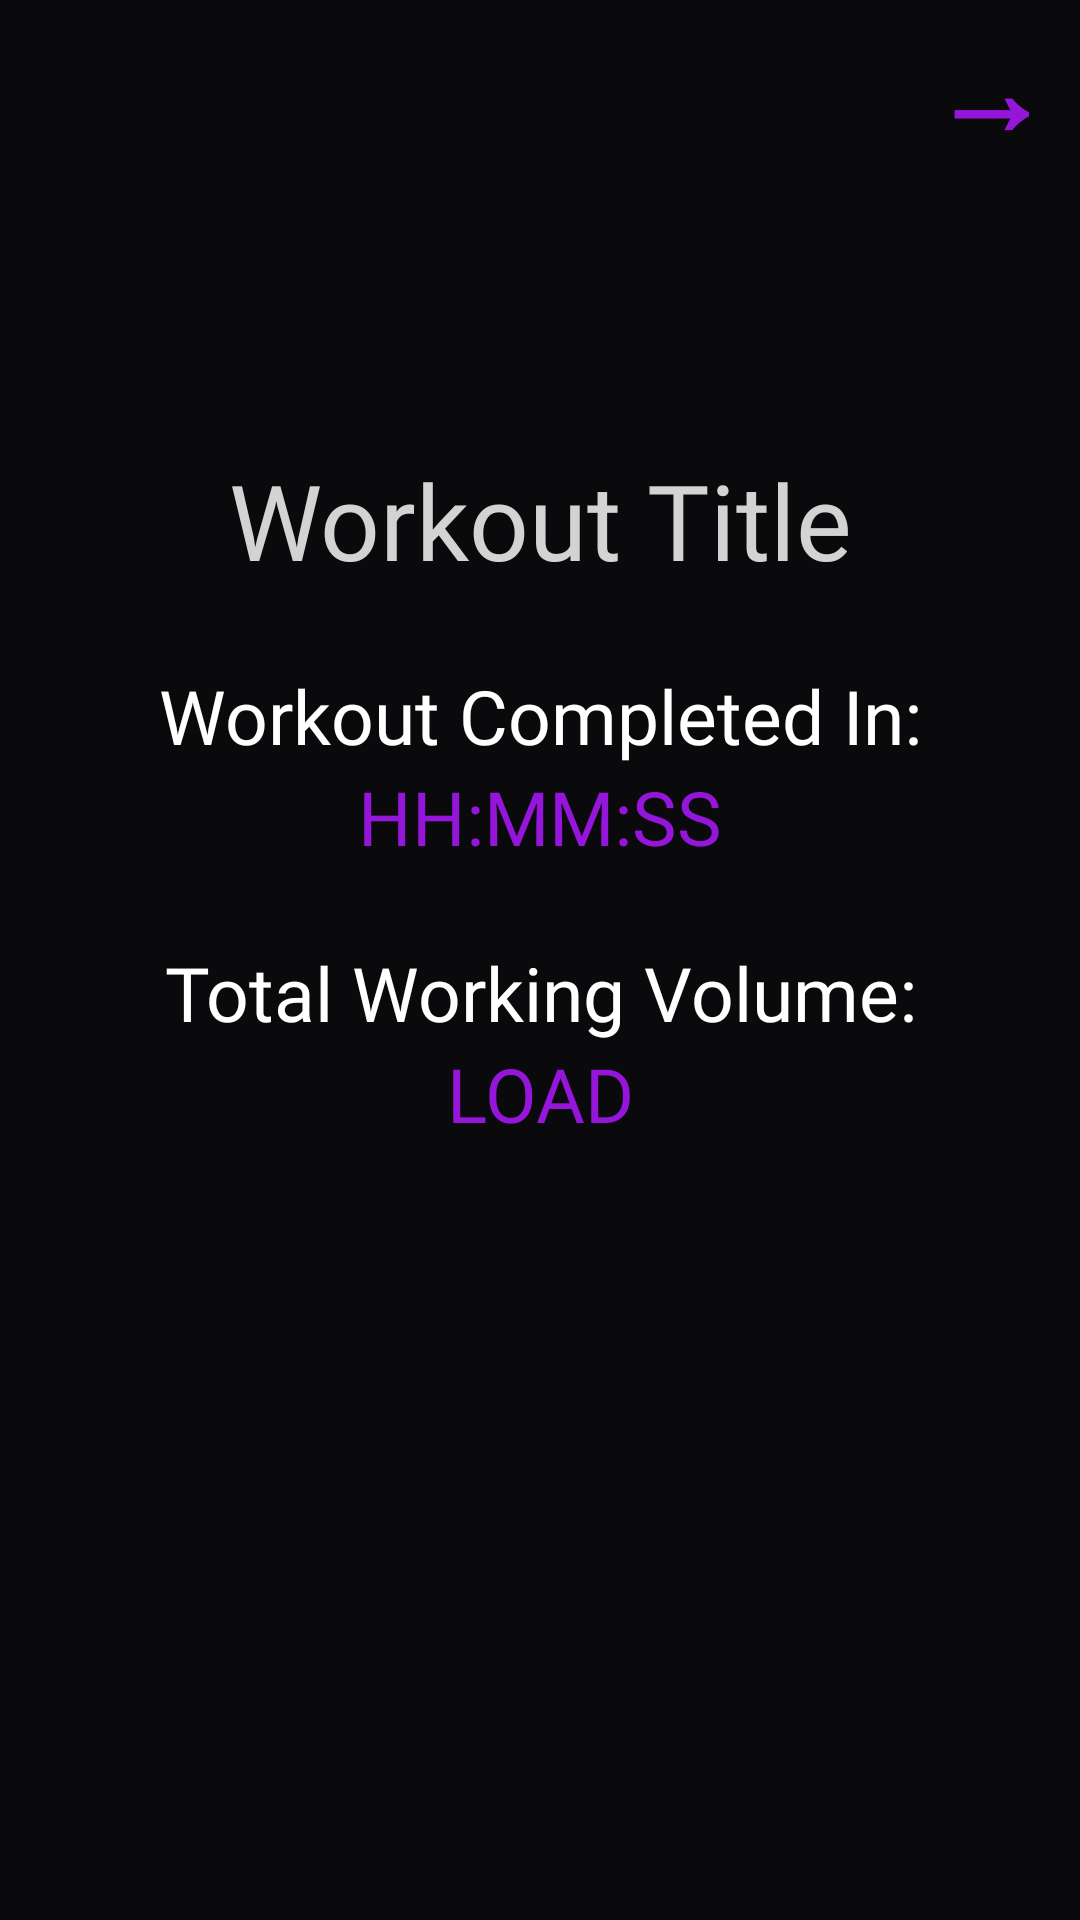

Write the Android layout XML for this screen, with the resource values it uses.
<!-- AndroidManifest.xml: application theme Theme.WorkoutApp -->
<!-- res/layout/activity_workout_summary.xml -->
<?xml version="1.0" encoding="utf-8"?>
<androidx.constraintlayout.widget.ConstraintLayout xmlns:android="http://schemas.android.com/apk/res/android"
    xmlns:app="http://schemas.android.com/apk/res-auto"
    xmlns:tools="http://schemas.android.com/tools"
    android:layout_width="match_parent"
    android:layout_height="match_parent"
    tools:context=".WorkoutSummary"
    android:background="@color/mid_grey">

    <android.widget.Button
        android:id="@+id/btnX"
        android:layout_width="60dp"
        android:layout_height="60dp"
        android:background="@android:color/transparent"
        android:fontFamily="@font/kanit_font"
        android:gravity="center"
        android:shadowRadius="2"
        android:text="→"
        android:textColor="@color/purple"
        android:textSize="40dp"
        android:textStyle="bold"
        app:layout_constraintEnd_toEndOf="parent"
        app:layout_constraintTop_toTopOf="parent" />


    <TextView
        android:id="@+id/tvTitle"
        android:layout_width="wrap_content"
        android:layout_height="wrap_content"
        android:layout_marginStart="60dp"
        android:layout_marginTop="150dp"
        android:fontFamily="@font/kanit_bold"
        android:gravity="center"
        android:text="Workout Title"
        android:textSize="35dp"
        android:textColor="@color/off_white"
        app:layout_constraintEnd_toStartOf="@+id/btnX"
        app:layout_constraintStart_toStartOf="parent"
        app:layout_constraintTop_toTopOf="parent" />


    <TextView
        android:id="@+id/tvTimeHeader"
        android:layout_width="wrap_content"
        android:layout_height="wrap_content"
        android:text="Workout Completed In:"
        android:fontFamily="@font/kanit_font"
        android:textSize="25dp"
        android:textColor="@color/white"
        android:layout_marginTop="25dp"
        app:layout_constraintEnd_toEndOf="parent"
        app:layout_constraintStart_toStartOf="parent"
        app:layout_constraintTop_toBottomOf="@+id/tvTitle" />
    <TextView
        android:id="@+id/tvTimeElapsed"
        android:layout_width="wrap_content"
        android:layout_height="wrap_content"
        android:fontFamily="@font/kanit_font"
        android:gravity="center"
        android:text="HH:MM:SS"
        android:textSize="25dp"
        android:textColor="@color/purple"
        app:layout_constraintEnd_toEndOf="parent"
        app:layout_constraintStart_toStartOf="parent"
        app:layout_constraintTop_toBottomOf="@+id/tvTimeHeader" />


    <TextView
        android:id="@+id/tvLoadHeader"
        android:layout_width="wrap_content"
        android:layout_height="wrap_content"
        android:layout_marginTop="25dp"
        android:text="Total Working Volume:"
        android:fontFamily="@font/kanit_font"
        android:textColor="@color/white"
        android:gravity="center"
        android:textSize="25dp"
        app:layout_constraintEnd_toEndOf="parent"
        app:layout_constraintStart_toStartOf="parent"
        app:layout_constraintTop_toBottomOf="@+id/tvTimeElapsed" />
    <TextView
        android:id="@+id/tvTotalLoad"
        android:layout_width="wrap_content"
        android:layout_height="wrap_content"
        android:fontFamily="@font/kanit_font"
        android:gravity="center"
        android:textSize="25dp"
        android:text="LOAD"
        android:textColor="@color/purple"
        app:layout_constraintEnd_toEndOf="parent"
        app:layout_constraintStart_toStartOf="parent"
        app:layout_constraintTop_toBottomOf="@+id/tvLoadHeader" />
</androidx.constraintlayout.widget.ConstraintLayout>
<!-- resources referenced by this layout -->
<resources>
  <color name="mid_grey">#0A090B</color>
  <color name="off_white">#D2D3D3</color>
  <color name="purple">#9615DB</color>
  <color name="white">#FFFFFFFF</color>
  <style name="Theme.WorkoutApp" parent="Theme.MaterialComponents.DayNight.DarkActionBar">
          
          <item name="colorPrimary">@color/gold</item>
          <item name="colorPrimaryVariant">@color/brown</item>
          <item name="colorOnPrimary">@color/marble</item>
          
          <item name="colorSecondary">@color/grey</item>
          <item name="colorSecondaryVariant">@color/tan</item>
          <item name="colorOnSecondary">@color/marble</item>
          
          <item name="android:statusBarColor" tools:targetApi="l">?attr/colorPrimaryVariant</item>
          
          <item name="colorAccent">@color/gold</item>
          <item name="android:textColorHighlight">@color/gold</item>
      </style>
  <color name="gold">#58CD36</color>
  <color name="grey">#4c4d4f</color>
</resources>
